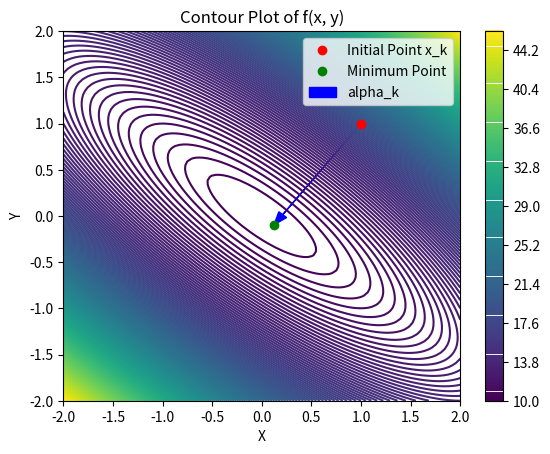

Here is the Python script that generated this plot:
import numpy as np
import matplotlib.pyplot as plt
from scipy.optimize import minimize_scalar

def f(x, y):
    return 2 * x ** 2 + 3 * y ** 2 + 4 * x * y + 10

# Input parameters
x_k = np.array([1, 1])                               # Initial point
d_k = np.array([-8, -10]) / np.sqrt(164)             # Descent Direction
h = 1e-5                                             # Step size for numerical gradient
tol = 1e-15                                          # Tolerance for floating point comparisons
q_upper = 5                                          # Upper bound for step size
q_lower = 0                                          # Lower bound for step size
n = 10                                               # Number of intervals

# Generate contour plot
xi = np.linspace(-2, 2, 100)
yi = np.linspace(-2, 2, 100)
a, b = np.meshgrid(xi, yi)



def f_alpha(q):
    return f(x_k[0] + q * d_k[0], x_k[1] + q * d_k[1])


# Numerical gradient at x_k
df_dx = (f(x_k[0] + h, x_k[1]) - f(x_k[0] - h, x_k[1])) / (2 * h)
df_dy = (f(x_k[0], x_k[1] + h) - f(x_k[0], x_k[1] - h)) / (2 * h)
gradf_at_x_k = np.array([df_dx, df_dy])

gradf_dot_dk = np.dot(gradf_at_x_k, d_k)

if gradf_dot_dk < 0:
    print("The direction selected is a descent direction.")
elif gradf_dot_dk > 0:
    raise ValueError("The direction selected is an ascent direction.")
else:
    raise ValueError("The point is the optimum (minima) point.")

# # Error check for decreasing function
f_lower = f_alpha(q_lower)
f_upper = f_alpha(q_upper)

if f_lower > f_upper:
    raise ValueError("Change the limits of step size. No local minima in the interval.")

# Using scipy.optimize's minimize_scalar to find optimal step size
res = minimize_scalar(f_alpha, bounds=(q_lower, q_upper), method='bounded')
opt_q = res.x
min_f = res.fun

print(f'stepsize: {opt_q:.15f}')
print(f'Minimum function value: {min_f:.15f}')
print(f'Minimum function occurs at: ({x_k[0] + opt_q * d_k[0]:.6f}, {x_k[1] + opt_q * d_k[1]:.6f})')

min_point = np.array([x_k[0] + opt_q * d_k[0], x_k[1] + opt_q * d_k[1]])
#Test case 1
# Calculate the slope between x_k and the minimum point
slope_min_point = (min_point[1] - x_k[1]) / (min_point[0] - x_k[0])

# Calculate the slope of the point x_k in direction d_k
slope_dk = d_k[1] / d_k[0]

# Check whether the slopes are equal or not
if np.isclose(slope_min_point, slope_dk, atol=1e-12):
    print("Test passed by slopes check.")
else:
    print("Test failed by slopes check.")
    
#Test case 2
# Check if the minimum point lies on the function
f_min_point = f(min_point[0], min_point[1])
if np.isclose(f_min_point, min_f, atol=1e-12):
    print("Test passed: The minimum point lies on the function.")
else:
    print("Test failed: The minimum point does not lie on the function.")

plt.figure()
plt.contour(a, b, f(a, b), levels=200)
plt.xlabel('X')
plt.ylabel('Y')
plt.xlim(-2, 2)
plt.ylim(-2, 2)
plt.title('Contour Plot of f(x, y)')
plt.colorbar()
plt.plot(x_k[0], x_k[1], 'ro', label='Initial Point x_k')
min_point = np.array([x_k[0] + opt_q * d_k[0], x_k[1] + opt_q * d_k[1]])
plt.plot(min_point[0], min_point[1], 'go', label='Minimum Point')
plt.arrow(x_k[0], x_k[1], (min_point[0] - x_k[0]) * 0.9, (min_point[1] - x_k[1]) * 0.9, 
          head_width=0.1, head_length=0.14, fc='blue', ec='blue', label='alpha_k')
plt.legend()
plt.show()